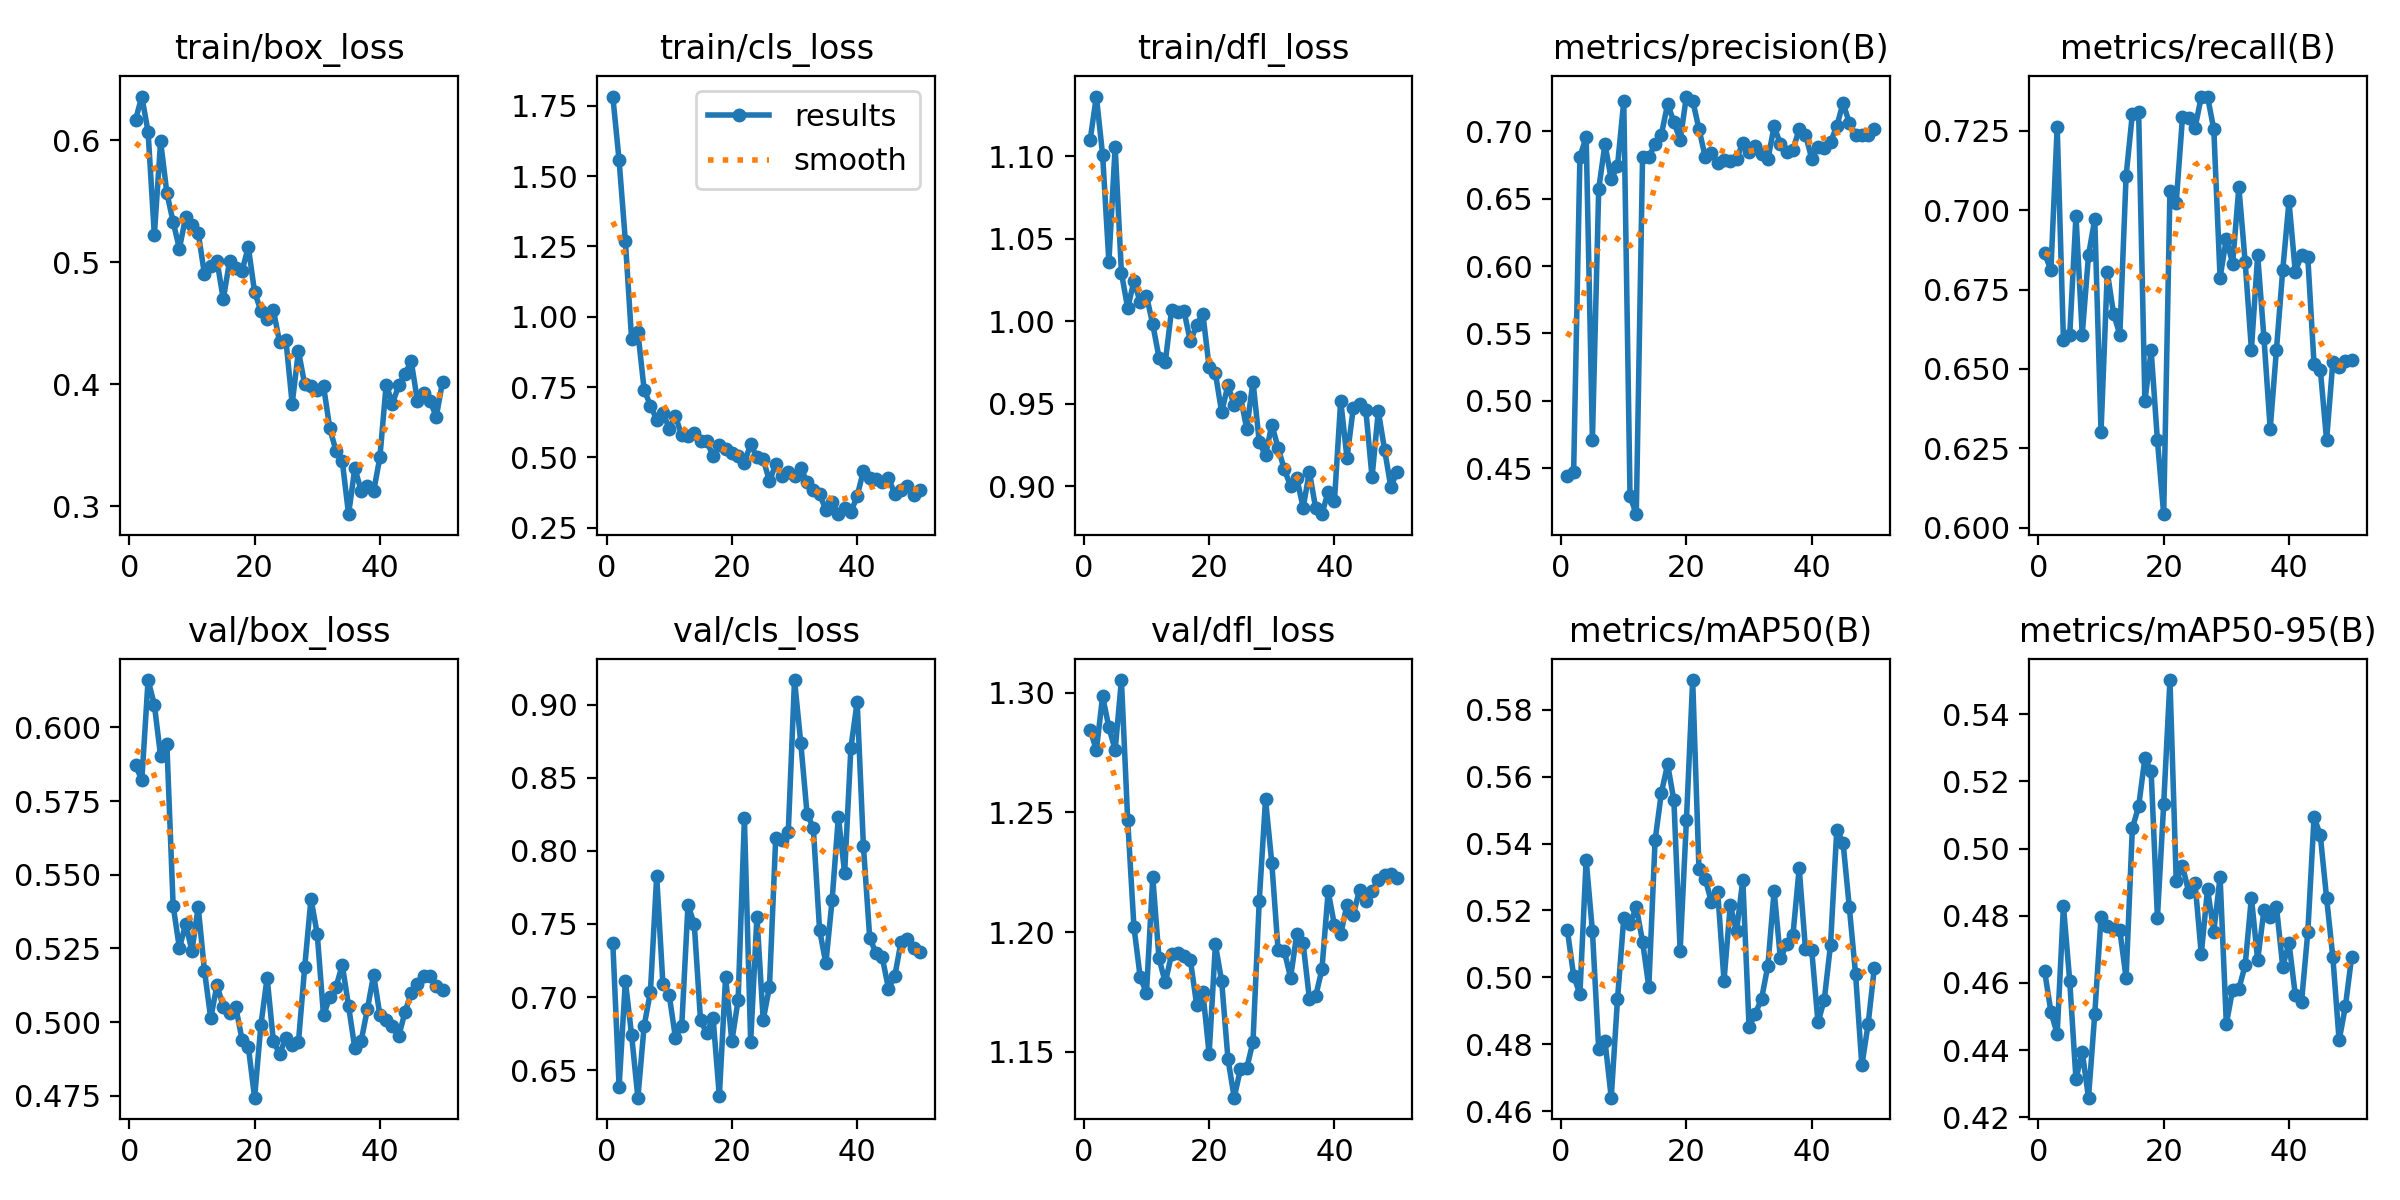

Source data for this figure (header and first rows):
epoch, time, train/box_loss, train/cls_loss, train/dfl_loss, metrics/precision(B), metrics/recall(B), metrics/mAP50(B), metrics/mAP50-95(B), val/box_loss, val/cls_loss, val/dfl_loss, lr/pg0, lr/pg1, lr/pg2, lr/pg3, lr/pg4, lr/pg5, lr/pg6, lr/pg7
1, 863, 0.6167, 1.783, 1.11, 0.444, 0.6864, 0.5141, 0.4634, 0.5872, 0.7369, 1.285, 0.000525, 0.000175, 0.000525, 0.000175, 0.000525, 0.000175, 0.000525, 0.000175
2, 1604, 0.6357, 1.557, 1.136, 0.4471, 0.6811, 0.5005, 0.4514, 0.5821, 0.6387, 1.276, 0.001066, 0.0003553, 0.001066, 0.0003553, 0.001066, 0.0003553, 0.001066, 0.0003553
3, 2544, 0.6069, 1.27, 1.101, 0.6808, 0.7263, 0.495, 0.4448, 0.6161, 0.711, 1.298, 0.001585, 0.0005282, 0.001585, 0.0005282, 0.001585, 0.0005282, 0.001585, 0.0005282
4, 3464, 0.5223, 0.9199, 1.036, 0.696, 0.659, 0.5351, 0.4829, 0.6078, 0.6739, 1.286, 0.002081, 0.0006937, 0.002081, 0.0006937, 0.002081, 0.0006937, 0.002081, 0.0006937
5, 4370, 0.599, 0.9448, 1.106, 0.4712, 0.6606, 0.5137, 0.4606, 0.5902, 0.6312, 1.276, 0.002555, 0.0008517, 0.002555, 0.0008517, 0.002555, 0.0008517, 0.002555, 0.0008517
6, 5146, 0.5567, 0.7408, 1.029, 0.6571, 0.6983, 0.4786, 0.4313, 0.5943, 0.6804, 1.305, 0.003007, 0.001002, 0.003007, 0.001002, 0.003007, 0.001002, 0.003007, 0.001002
7, 7465, 0.533, 0.6842, 1.008, 0.6906, 0.6609, 0.4811, 0.4395, 0.5395, 0.7035, 1.247, 0.003305, 0.001102, 0.003305, 0.001102, 0.003305, 0.001102, 0.003305, 0.001102
8, 8369, 0.5111, 0.6343, 1.024, 0.6643, 0.6858, 0.464, 0.4258, 0.5251, 0.7826, 1.202, 0.00323, 0.001077, 0.00323, 0.001077, 0.00323, 0.001077, 0.00323, 0.001077
9, 9126, 0.537, 0.6593, 1.012, 0.6744, 0.6972, 0.4934, 0.4507, 0.5333, 0.7086, 1.181, 0.003156, 0.001052, 0.003156, 0.001052, 0.003156, 0.001052, 0.003156, 0.001052
10, 9897, 0.5309, 0.6024, 1.015, 0.7222, 0.6302, 0.5178, 0.4797, 0.5241, 0.7014, 1.175, 0.003082, 0.001027, 0.003082, 0.001027, 0.003082, 0.001027, 0.003082, 0.001027
11, 10601, 0.5242, 0.646, 0.9982, 0.4292, 0.6806, 0.5159, 0.4769, 0.5391, 0.672, 1.223, 0.003008, 0.001002, 0.003008, 0.001002, 0.003008, 0.001002, 0.003008, 0.001002
12, 11318, 0.4901, 0.5782, 0.978, 0.4158, 0.6674, 0.5211, 0.476, 0.5174, 0.6802, 1.189, 0.002933, 0.0009778, 0.002933, 0.0009778, 0.002933, 0.0009778, 0.002933, 0.0009778
13, 12034, 0.4971, 0.5748, 0.9752, 0.6808, 0.6609, 0.5107, 0.4756, 0.5013, 0.7632, 1.179, 0.002859, 0.000953, 0.002859, 0.000953, 0.002859, 0.000953, 0.002859, 0.000953
14, 12751, 0.5011, 0.5865, 1.007, 0.681, 0.7108, 0.4971, 0.4615, 0.5126, 0.7499, 1.191, 0.002785, 0.0009283, 0.002785, 0.0009283, 0.002785, 0.0009283, 0.002785, 0.0009283
15, 13460, 0.4697, 0.5581, 1.005, 0.6904, 0.7304, 0.541, 0.5061, 0.505, 0.6841, 1.191, 0.00271, 0.0009035, 0.00271, 0.0009035, 0.00271, 0.0009035, 0.00271, 0.0009035
16, 14284, 0.5006, 0.5569, 1.006, 0.6975, 0.7311, 0.5551, 0.5125, 0.503, 0.6753, 1.19, 0.002636, 0.0008787, 0.002636, 0.0008787, 0.002636, 0.0008787, 0.002636, 0.0008787
17, 15189, 0.4952, 0.505, 0.9878, 0.7203, 0.6399, 0.5637, 0.5269, 0.505, 0.6859, 1.188, 0.002562, 0.000854, 0.002562, 0.000854, 0.002562, 0.000854, 0.002562, 0.000854
18, 16451, 0.4931, 0.5452, 0.9976, 0.707, 0.6558, 0.5529, 0.523, 0.494, 0.6322, 1.17, 0.002488, 0.0008293, 0.002488, 0.0008293, 0.002488, 0.0008293, 0.002488, 0.0008293
19, 17335, 0.5124, 0.53, 1.005, 0.6935, 0.6275, 0.508, 0.4794, 0.4916, 0.7136, 1.175, 0.002413, 0.0008045, 0.002413, 0.0008045, 0.002413, 0.0008045, 0.002413, 0.0008045
20, 18232, 0.4754, 0.5161, 0.9721, 0.7258, 0.6042, 0.5469, 0.5132, 0.4743, 0.6698, 1.149, 0.002339, 0.0007797, 0.002339, 0.0007797, 0.002339, 0.0007797, 0.002339, 0.0007797
21, 19118, 0.4602, 0.5063, 0.9684, 0.7227, 0.7061, 0.5889, 0.5502, 0.4989, 0.698, 1.195, 0.002265, 0.000755, 0.002265, 0.000755, 0.002265, 0.000755, 0.002265, 0.000755
22, 20023, 0.4536, 0.4809, 0.9449, 0.7019, 0.7024, 0.5324, 0.4903, 0.5151, 0.8221, 1.179, 0.002191, 0.0007302, 0.002191, 0.0007302, 0.002191, 0.0007302, 0.002191, 0.0007302
23, 894.1, 0.4606, 0.5467, 0.9614, 0.6809, 0.7293, 0.5294, 0.4949, 0.4935, 0.6693, 1.147, 0.002116, 0.0007055, 0.002116, 0.0007055, 0.002116, 0.0007055, 0.002116, 0.0007055
24, 1802, 0.4342, 0.5003, 0.949, 0.6836, 0.7292, 0.5225, 0.487, 0.4892, 0.7549, 1.131, 0.002042, 0.0006808, 0.002042, 0.0006808, 0.002042, 0.0006808, 0.002042, 0.0006808
25, 2683, 0.436, 0.4938, 0.9543, 0.6762, 0.7259, 0.5255, 0.4898, 0.4947, 0.6844, 1.143, 0.001968, 0.000656, 0.001968, 0.000656, 0.001968, 0.000656, 0.001968, 0.000656
26, 3548, 0.384, 0.4151, 0.9348, 0.6786, 0.7359, 0.499, 0.4686, 0.4924, 0.7069, 1.143, 0.001894, 0.0006312, 0.001894, 0.0006312, 0.001894, 0.0006312, 0.001894, 0.0006312
27, 4534, 0.4273, 0.4752, 0.9635, 0.6777, 0.7359, 0.5215, 0.4879, 0.4932, 0.8088, 1.154, 0.001819, 0.0006065, 0.001819, 0.0006065, 0.001819, 0.0006065, 0.001819, 0.0006065
28, 5507, 0.3998, 0.4333, 0.9268, 0.6798, 0.7255, 0.5137, 0.4753, 0.5187, 0.8076, 1.213, 0.001745, 0.0005818, 0.001745, 0.0005818, 0.001745, 0.0005818, 0.001745, 0.0005818
29, 6495, 0.3983, 0.4488, 0.9187, 0.6911, 0.6788, 0.5291, 0.4916, 0.5418, 0.8127, 1.255, 0.001671, 0.000557, 0.001671, 0.000557, 0.001671, 0.000557, 0.001671, 0.000557
30, 7472, 0.3952, 0.433, 0.9374, 0.6847, 0.6911, 0.4851, 0.4478, 0.5299, 0.9167, 1.229, 0.001597, 0.0005322, 0.001597, 0.0005322, 0.001597, 0.0005322, 0.001597, 0.0005322
31, 8448, 0.3987, 0.4623, 0.9234, 0.6889, 0.6832, 0.4891, 0.458, 0.5022, 0.8738, 1.193, 0.001522, 0.0005075, 0.001522, 0.0005075, 0.001522, 0.0005075, 0.001522, 0.0005075
32, 899.1, 0.3639, 0.4119, 0.9102, 0.6834, 0.7073, 0.4936, 0.4582, 0.5085, 0.8254, 1.192, 0.001448, 0.0004827, 0.001448, 0.0004827, 0.001448, 0.0004827, 0.001448, 0.0004827
33, 1818, 0.3452, 0.383, 0.9002, 0.6791, 0.6838, 0.5035, 0.4652, 0.512, 0.8156, 1.181, 0.001374, 0.000458, 0.001374, 0.000458, 0.001374, 0.000458, 0.001374, 0.000458
34, 2713, 0.3367, 0.3683, 0.905, 0.7036, 0.6561, 0.5258, 0.4854, 0.5194, 0.7459, 1.199, 0.0013, 0.0004332, 0.0013, 0.0004332, 0.0013, 0.0004332, 0.0013, 0.0004332
35, 3596, 0.2935, 0.3138, 0.887, 0.6906, 0.6858, 0.5057, 0.4667, 0.5054, 0.7231, 1.195, 0.001226, 0.0004085, 0.001226, 0.0004085, 0.001226, 0.0004085, 0.001226, 0.0004085
36, 4495, 0.3312, 0.3397, 0.9088, 0.6843, 0.6598, 0.5098, 0.4817, 0.4911, 0.7663, 1.172, 0.001151, 0.0003837, 0.001151, 0.0003837, 0.001151, 0.0003837, 0.001151, 0.0003837
37, 5378, 0.3128, 0.2978, 0.8868, 0.6859, 0.6311, 0.5126, 0.4796, 0.4935, 0.8234, 1.173, 0.001077, 0.000359, 0.001077, 0.000359, 0.001077, 0.000359, 0.001077, 0.000359
38, 6274, 0.3162, 0.3215, 0.8831, 0.7018, 0.6561, 0.5326, 0.4826, 0.5043, 0.7848, 1.184, 0.001003, 0.0003343, 0.001003, 0.0003343, 0.001003, 0.0003343, 0.001003, 0.0003343
39, 7159, 0.3121, 0.3052, 0.8968, 0.6975, 0.6811, 0.5085, 0.4648, 0.5161, 0.8705, 1.217, 0.0009285, 0.0003095, 0.0009285, 0.0003095, 0.0009285, 0.0003095, 0.0009285, 0.0003095
40, 8050, 0.3401, 0.3623, 0.8911, 0.6798, 0.7028, 0.5081, 0.4719, 0.5023, 0.9019, 1.203, 0.0008542, 0.0002848, 0.0008542, 0.0002848, 0.0008542, 0.0002848, 0.0008542, 0.0002848
41, 8920, 0.3997, 0.4523, 0.9519, 0.6886, 0.6807, 0.4865, 0.4565, 0.5008, 0.803, 1.199, 0.00078, 0.00026, 0.00078, 0.00026, 0.00078, 0.00026, 0.00078, 0.00026
42, 9780, 0.3841, 0.4268, 0.9171, 0.6875, 0.6858, 0.4932, 0.4543, 0.4986, 0.7406, 1.211, 0.0007057, 0.0002352, 0.0007057, 0.0002352, 0.0007057, 0.0002352, 0.0007057, 0.0002352
43, 10631, 0.399, 0.4238, 0.9472, 0.6919, 0.6852, 0.5097, 0.475, 0.4951, 0.7301, 1.207, 0.0006315, 0.0002105, 0.0006315, 0.0002105, 0.0006315, 0.0002105, 0.0006315, 0.0002105
44, 11499, 0.4087, 0.4128, 0.9499, 0.7038, 0.6514, 0.5441, 0.5095, 0.5033, 0.7272, 1.218, 0.0005573, 0.0001857, 0.0005573, 0.0001857, 0.0005573, 0.0001857, 0.0005573, 0.0001857
45, 12362, 0.4188, 0.4253, 0.9464, 0.721, 0.6498, 0.5403, 0.5039, 0.5098, 0.7058, 1.213, 0.000483, 0.000161, 0.000483, 0.000161, 0.000483, 0.000161, 0.000483, 0.000161
46, 13239, 0.386, 0.3705, 0.9055, 0.7062, 0.6276, 0.5209, 0.4853, 0.5131, 0.7141, 1.217, 0.0004087, 0.0001363, 0.0004087, 0.0001363, 0.0004087, 0.0001363, 0.0004087, 0.0001363
47, 14085, 0.3932, 0.3821, 0.9456, 0.6972, 0.6523, 0.5009, 0.4676, 0.5155, 0.7379, 1.222, 0.0003345, 0.0001115, 0.0003345, 0.0001115, 0.0003345, 0.0001115, 0.0003345, 0.0001115
48, 14957, 0.3864, 0.3986, 0.9222, 0.6971, 0.6507, 0.4737, 0.4429, 0.5155, 0.7397, 1.224, 0.0002603, 8.675e-05, 0.0002603, 8.675e-05, 0.0002603, 8.675e-05, 0.0002603, 8.675e-05
49, 15816, 0.3733, 0.3654, 0.8995, 0.6972, 0.6525, 0.4859, 0.453, 0.5123, 0.7337, 1.224, 0.000186, 6.2e-05, 0.000186, 6.2e-05, 0.000186, 6.2e-05, 0.000186, 6.2e-05
50, 16690, 0.4021, 0.384, 0.9087, 0.7018, 0.6528, 0.5029, 0.4677, 0.5107, 0.7309, 1.222, 0.0001118, 3.725e-05, 0.0001118, 3.725e-05, 0.0001118, 3.725e-05, 0.0001118, 3.725e-05
